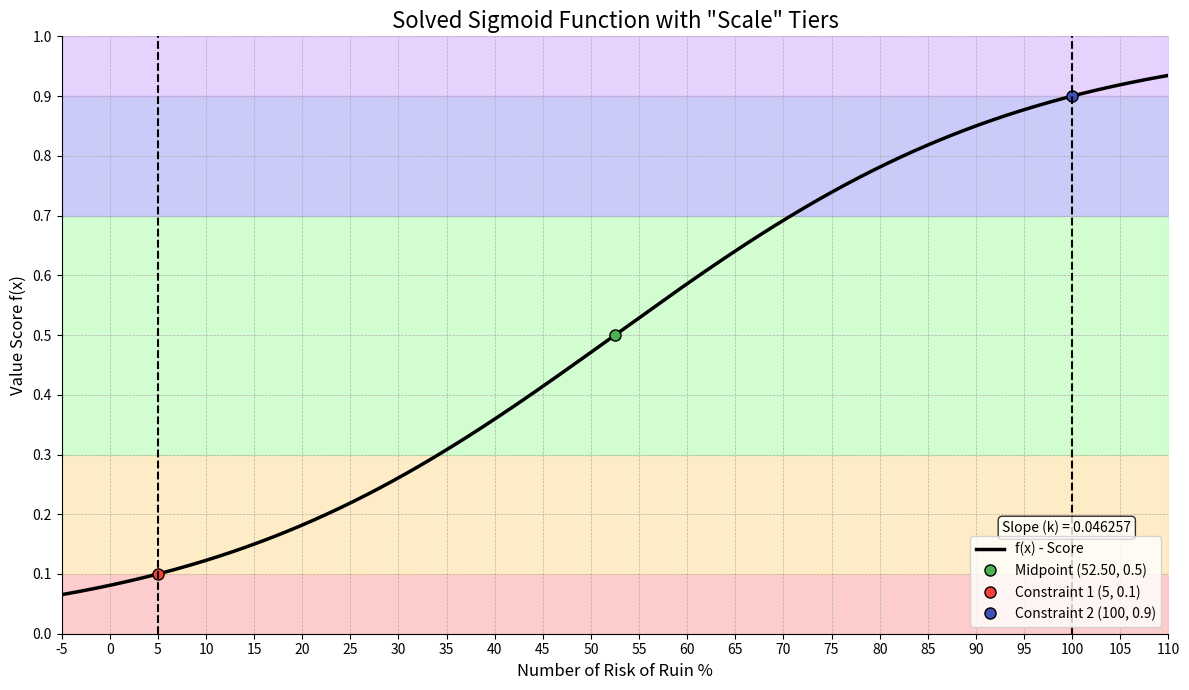

This chart was generated by the following Python code:
import numpy as np
import matplotlib.pyplot as plt
from scipy.optimize import fsolve

# --- 1. Parameters to Adjust ---
# All calculations will update based on these values.

input_name = "Risk of Ruin %"
x1 = 5    # The 'x' value where the score is 0.1
x2 = 100    # The 'x' value where the score is 0.9

# Plotting range and ticks
x_tick_step = 5  # Step for x-axis ticks
plot_margin = 2*x_tick_step  # How much extra space to show on the x-axis beyond x1 and x2
y_tick_step = 0.1   # Step for y-axis ticks

# Fixed y-values for the constraints
y1 = 0.1
y2 = 0.9

# Dynamically set the plot range based on the input points and the margin
plot_min_x = min(x1, x2) - plot_margin
plot_max_x = max(x1, x2) + plot_margin

# --- 2. Define Sigmoid Function ---
def sigmoid(x, k, m):
    """Calculates the sigmoid function."""
    with np.errstate(over='ignore'): # Ignore potential overflow in exp
        return 1.0 / (1.0 + np.exp(-k * (x - m)))

# --- 3. Solve for Steepness 'k' and Midpoint 'm' ---

if x1 == x2:
    raise ValueError("x-values cannot be the same.")

# Because y1 and y2 are symmetrical (0.1 and 0.9), the midpoint is simply the average of x1 and x2.
m_solved = (x1 + x2) / 2.0

# We can now solve for k analytically using one of the points (e.g., x1, y1)
# The sigmoid equation is: y = 1 / (1 + exp(-k * (x - m)))
# Rearranging for k: k = -ln((1/y - 1)) / (x - m)
k_solved = -np.log((1 / y1) - 1) / (x1 - m_solved)


print("--- Solved Parameters ---")
print(f"Midpoint (m): {m_solved:.2f}")
print(f"Steepness (k): {k_solved:.6f}\n")

# --- 4. Test Key Points (Get "Sense of Scale") ---

# Create a final, easy-to-use function with our solved 'k' and 'm'
def f_final(x):
    """Sigmoid function with the solved parameters."""
    return sigmoid(x, k_solved, m_solved)

# --- 5. Plot the Function with Visual Tiers ---
plt.figure(figsize=(12, 7))

# Define the x-axis range for plotting
x_range = np.linspace(plot_min_x, plot_max_x, 500)

# Add visual "Scale" zones
# plt.fill_between(x, y1, y2, ...) fills the area between y1 and y2
plt.fill_between(x_range, 0, 0.1, color="#FCADAD", alpha=0.6)
plt.fill_between(x_range, 0.1, 0.3, color="#FEE0A2", alpha=0.6)
plt.fill_between(x_range, 0.3, 0.7, color="#A5FDA5", alpha=0.5)
plt.fill_between(x_range, 0.7, 0.9, color="#A9A9F8", alpha=0.6)
plt.fill_between(x_range, 0.9, 1.0, color="#D8B3FD", alpha=0.6)

# Plot the main function line
plt.plot(x_range, f_final(x_range), 'k', linewidth=2.5, label='f(x) - Score')

# Plot the key anchor points
plt.plot(m_solved, 0.5, 'ko', markersize=8, markerfacecolor='#4CAF50', label=f'Midpoint ({m_solved:.2f}, 0.5)')
plt.plot(x1, y1, 'ko', markersize=8, markerfacecolor='#F44336', label=f'Constraint 1 ({x1}, {y1})')
plt.plot(x2, y2, 'ko', markersize=8, markerfacecolor='#3F51B5', label=f'Constraint 2 ({x2}, {y2})')
plt.axvline(x=x1, color="#000000", linestyle='--', linewidth=1.5)
plt.axvline(x=x2, color="#000000", linestyle='--', linewidth=1.5)

# --- 6. Format the Plot ---
plt.title('Solved Sigmoid Function with "Scale" Tiers', fontsize=16)
plt.xlabel(f'Number of {input_name}', fontsize=12)
plt.ylabel('Value Score f(x)', fontsize=12)
plt.grid(True, which='both', linestyle='--', linewidth=0.5)
plt.ylim([0, 1])
plt.xlim([plot_min_x, plot_max_x])

# Add text box for the slope 'k'
# We use transform=plt.gca().transAxes to use relative (0-1) coordinates
k_string = f'Slope (k) = {k_solved:.6f}'
plt.text(0.85, 0.17, k_string, transform=plt.gca().transAxes, fontsize=10,
         bbox=dict(boxstyle='round,pad=0.3', facecolor='white', edgecolor='black', alpha=0.8))


# Set the ticks based on your parameters from section 1
plt.xticks(np.arange(plot_min_x, plot_max_x + x_tick_step, x_tick_step))
plt.yticks(np.arange(0, 1 + y_tick_step, y_tick_step))

# Add the legend
plt.legend(loc='lower right', fontsize=10)

# Clean up the plot appearance
plt.gca().spines['top'].set_visible(False)
plt.gca().spines['right'].set_visible(False)
plt.tight_layout()

# Display the plot
plt.show()
